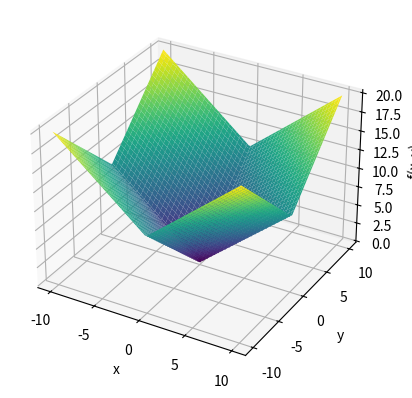

This chart was generated by the following Python code:
import matplotlib.pyplot as plt
from mpl_toolkits.mplot3d import Axes3D
import numpy as np
# fig = plt.figure()
ax = plt.axes(projection = "3d")

def absolute(x, y):
    return abs(x) + abs(y)

x = np.linspace(-10, 10, 100)
y = np.linspace(-10, 10, 100)
X, Y = np.meshgrid(x, y)
Z = absolute(X, Y)

ax.plot_surface(X, Y, Z, cmap='viridis', edgecolor='none')
ax.set_xlabel('x')
ax.set_ylabel('y')
ax.set_zlabel('f(x, y)')

plt.show()
